Labelled photos from "Dataset", an image-classification folder in harsh-surya/Projects. The possible labels are: fist, next gesture, one finger, palm, previous gesture, swing, three fingers, two fingers.

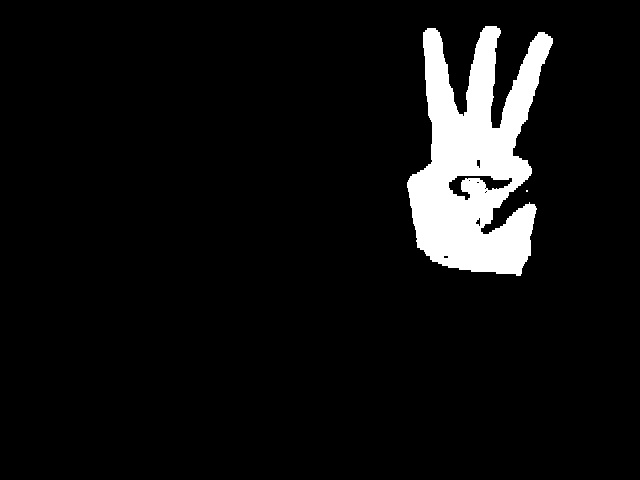
Label: three fingers

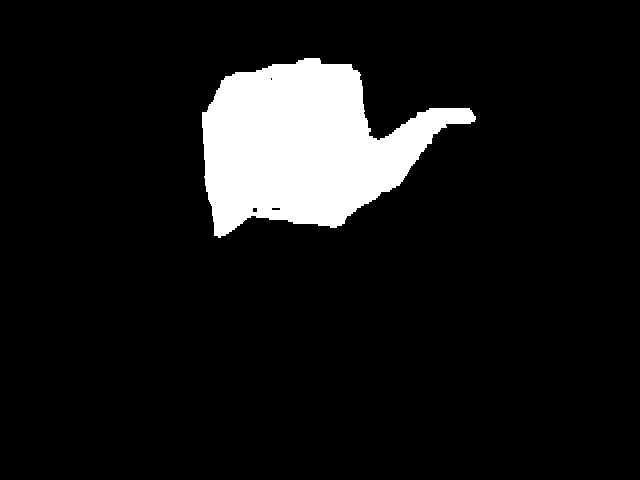
Label: next gesture

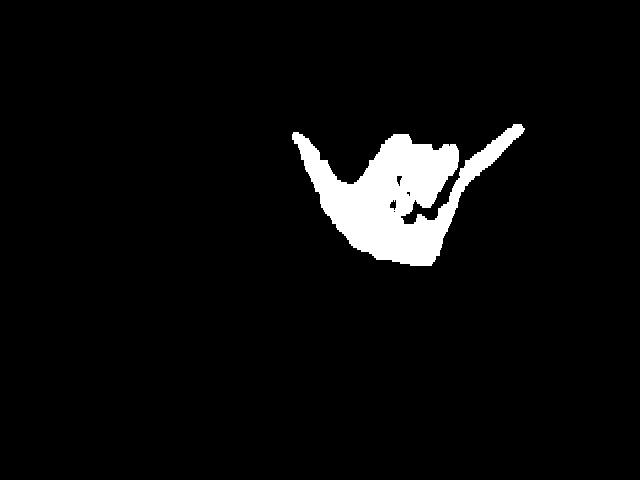
Label: swing

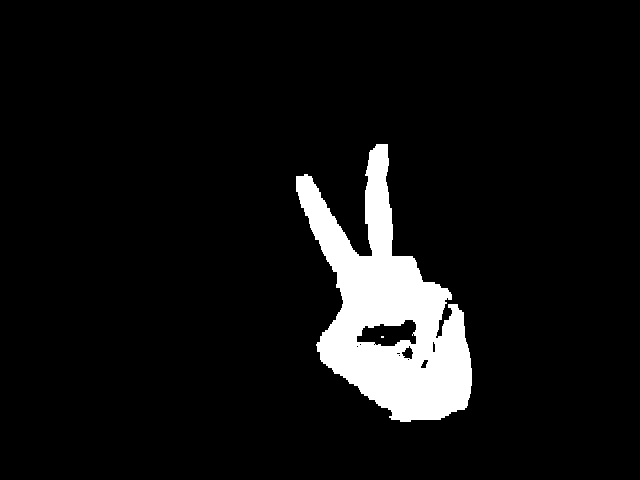
Label: two fingers

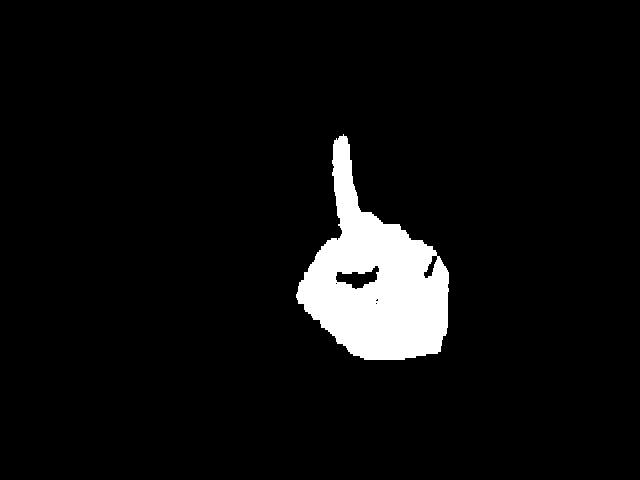
Label: one finger

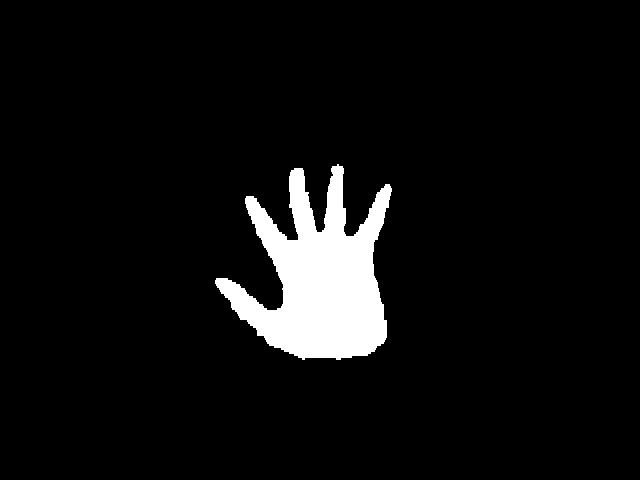
Label: palm
